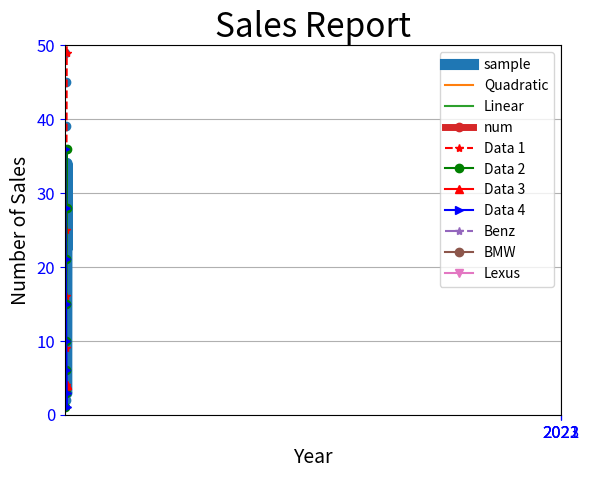

The script that saved this image:
"""
1.Plotting data: x, y, 型態(線的樣式), 線名稱(label), legend loc (label)
2.標題 X, y 名稱
3.刻度調整(xticks, x最大最小與y最大最小, 網格)
4.文字加入 show()
"""
print("----------------------------------------", 'demo-matplotlib.pylot', "-"*40)
import matplotlib.pyplot as plt
y = [8, 12, 24, 28, 10, 23, 3, 3, 34, 23]
x = [x for x in range(len(y))]

# plt.plot(x, y)
plt.plot(x, y, '-o',lw=8, label="sample",) #line width
plt.legend(loc="best") #這行為圖表添加圖例(label)，使用前面行中指定的標籤。

plt.title("Data")
plt.xlabel("x")
plt.ylabel("y")

plt.xticks(x)
plt.axis([0, 10, 0, 50])
plt.grid()

plt.show()

print("----------------------------------------", 'demo-matplotlib.pylot', "-"*40)
import matplotlib.pyplot as plt
x = [1, 2, 3, 4]
y1 = [1, 4, 9, 16]
y2 = [1, 2, 3, 4]

plt.plot(x, y1, label='Quadratic')
plt.plot(x, y2, label='Linear')
plt.legend(loc="best")
plt.show()

print("----------------------------------------", 'demo-employee number', "-"*40)
import matplotlib.pyplot as plt
x = [x for x in range(1, 13)]
y = [118, 131, 138, 145, 157, 175,
     142, 136, 129, 125, 116, 107]

plt.plot(x, y,'-o', label='num', lw =5)
plt.legend(loc="best") #這行為圖表添加圖例(label)，使用前面行中指定的標籤。
plt.title("Employee Number", fontsize = 17)
plt.xlabel("Month", fontsize = 14)
plt.ylabel("Number", fontsize = 14)
plt.grid()
plt.show()

print("----------------------------------------", 'demo', "-"*40)
import matplotlib.pyplot as plt

data1 = [1, 4, 9, 16, 25, 36, 49, 64]  
data2 = [1, 3, 6, 10, 15, 21, 28, 36] 
data3 = [4, 4, 4, 4, 4, 4, 4, 4] 
data4 = [1, 3, 6, 10, 15, 21, 28, 36] 

seq = [1,2,3,4,5,6,7,8] 
# plt.plot(seq, data1, 'r--', 
#          seq, data2, 'g.')
plt.plot(seq, data1, 'r--*', label='Data 1')
plt.plot(seq, data2, 'g-o', label='Data 2')
plt.plot(seq, data3, 'r-^', label='Data 3')
plt.plot(seq, data4[::-1], 'b->', label='Data 4')
plt.legend(loc="best")
plt.title("Test Chart", fontsize=24)  
plt.xlabel("x-Value", fontsize=14) 
plt.ylabel("y-Value", fontsize=14)  
plt.tick_params(axis='both', labelsize=12, color='blue') 
plt.show()

print("----------------------------------------", 'demo', "-"*40)
import matplotlib.pyplot as plt

Benz = [3367, 4120, 5539]
BMW = [4000, 3590, 4423]
Lexus = [5200, 4930, 5350]

years = [2021, 2022, 2023]

plt.xticks(years)
plt.legend(loc='best')  

plt.plot(years, Benz, '-.*', label='Benz')
plt.plot(years, BMW, '-o', label='BMW')
plt.plot(years, Lexus, '-v', label='Lexus')

plt.title("Sales Report", fontsize=24)
plt.xlabel("Year", fontsize=14)
plt.ylabel("Number of Sales", fontsize=14)
plt.grid(True)  # Adding grid for better readability
plt.tick_params(axis='both', which='major', labelsize=12, labelcolor='blue')  # Customizing tick parameters

plt.legend()  # Adding legend

plt.show()


print("----------------------------------------", 'demo-Scatter', "-"*40)
import matplotlib.pyplot as plt
hour = [0, 0, 1, 1, 1, 2, 2, 3, 3, 4]
work = [80, 95, 65, 70, 49, 39, 2, 45, 99, 100]
plt.scatter(hour, work)
plt.show()
